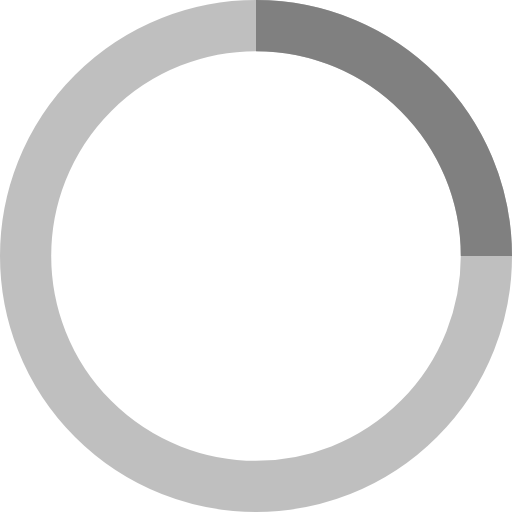
t = 0.00 s
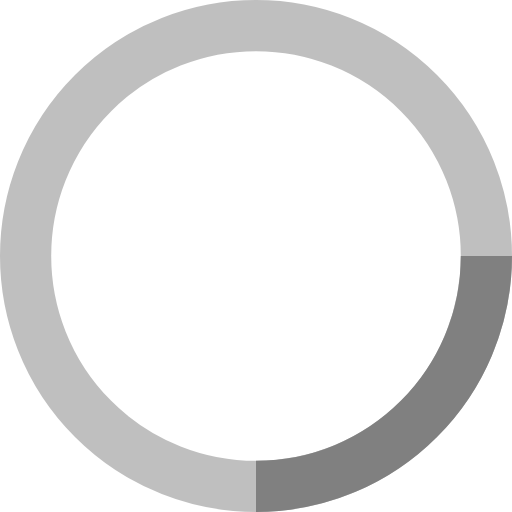
t = 0.25 s
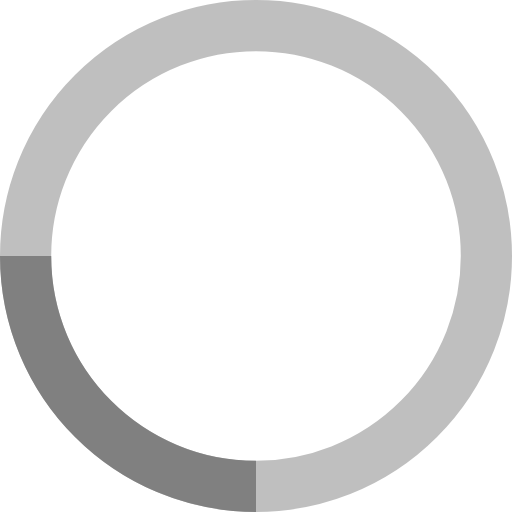
t = 0.50 s
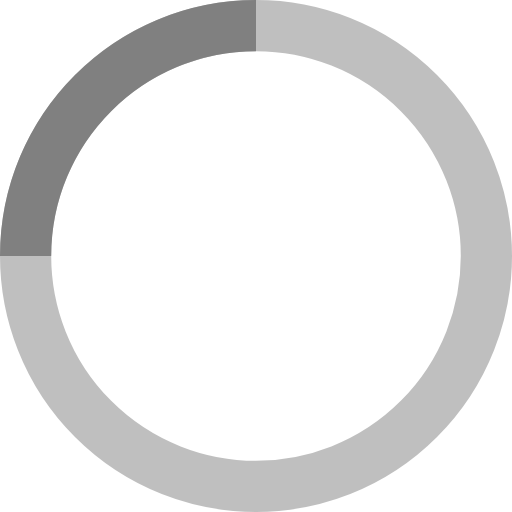
t = 0.75 s

The animated SVG that drew these frames (rendered in a browser with its animation timeline set to each time). Animation: 1 SMIL element (animateTransform=1); one cycle of 1.00 s, repeats indefinitely.

<svg width="40" height="40" viewBox="-1 -1 40 40" xmlns="http://www.w3.org/2000/svg" stroke="#fff">
    <g fill="none" fill-rule="evenodd">
        <g transform="translate(1 1)" stroke="grey" stroke-width="4">
            <circle stroke-opacity=".5" cx="18" cy="18" r="18"/>
            <path d="M36 18c0-9.94-8.06-18-18-18">
                <animateTransform
                    attributeName="transform"
                    type="rotate"
                    from="0 18 18"
                    to="360 18 18"
                    dur="1s"
                    repeatCount="indefinite"/>
            </path>
        </g>
    </g>
</svg>